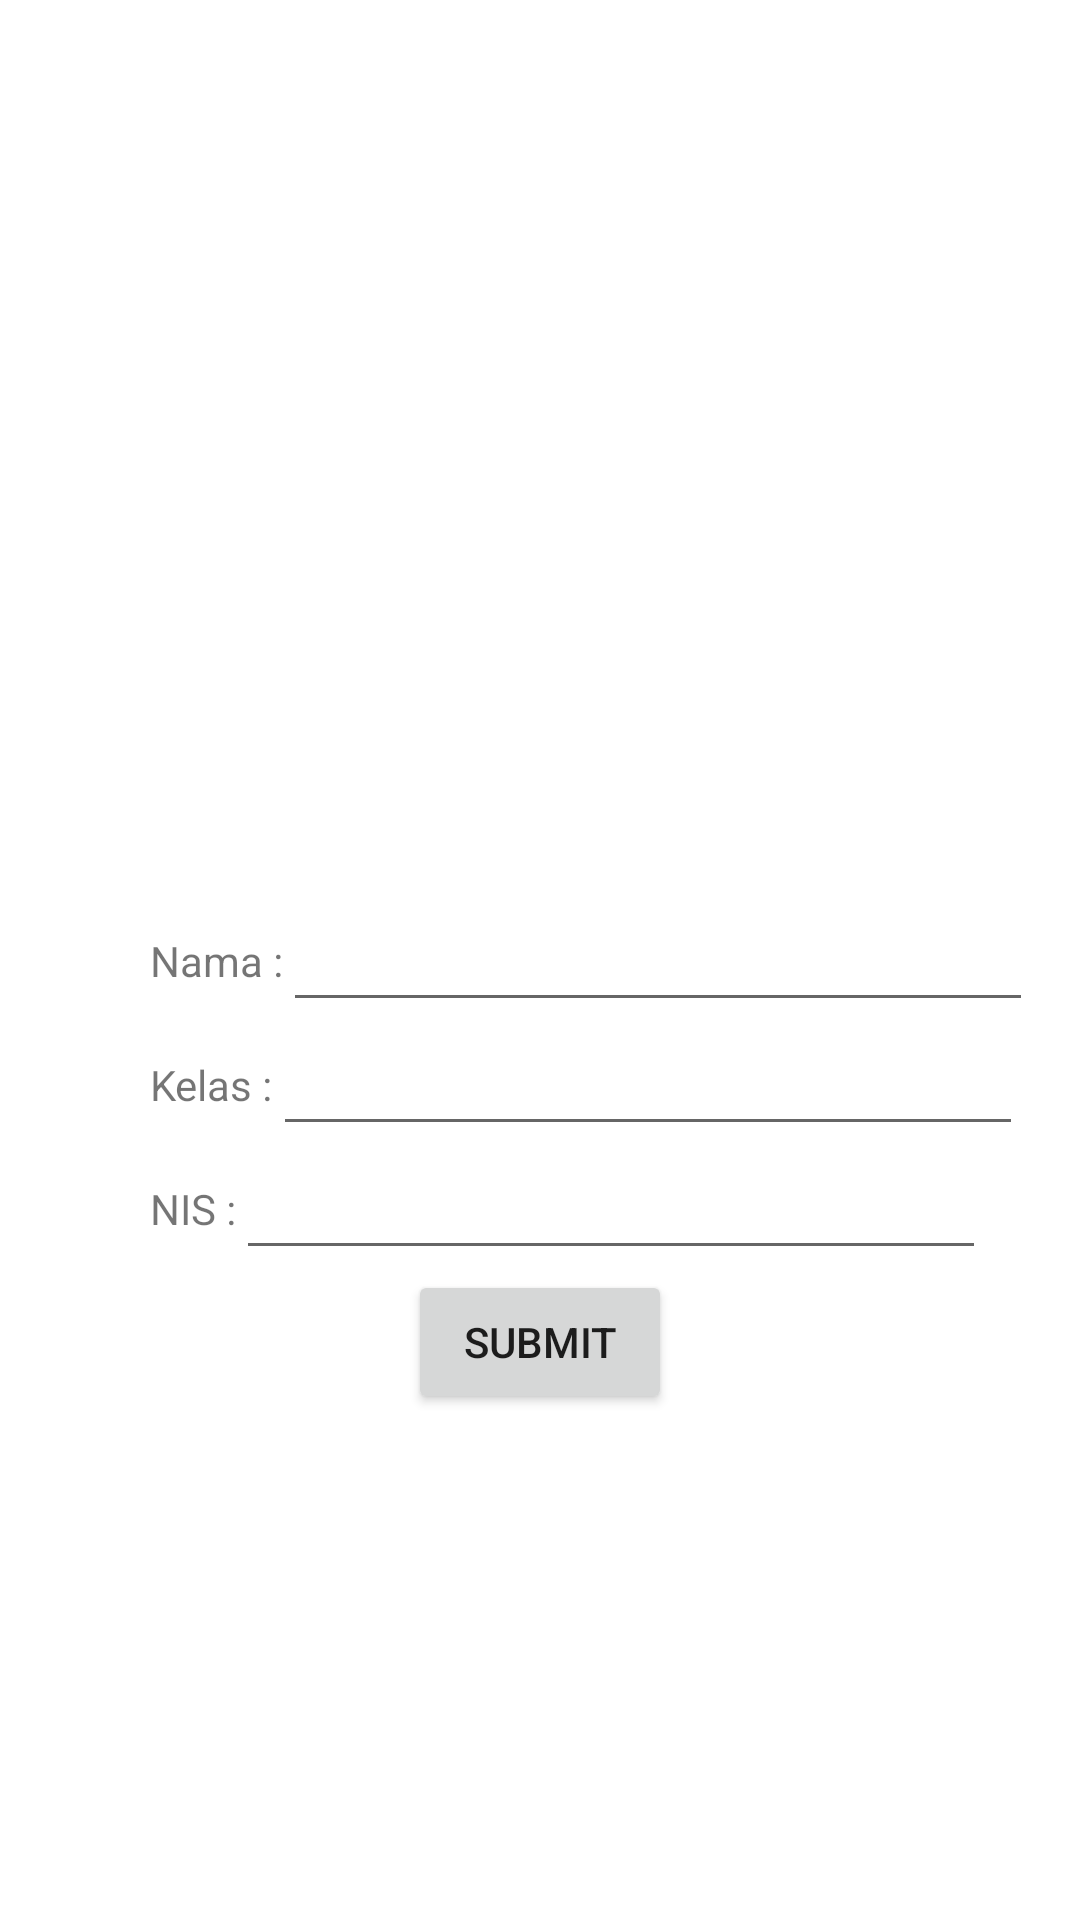

Here is an Android app screen rendered from its layout file. Give the layout XML and the strings, colors and styles it references.
<!-- AndroidManifest.xml: application theme Theme.Anisa_android -->
<!-- res/layout/activity_main.xml -->
<?xml version="1.0" encoding="utf-8"?>
 <androidx.constraintlayout.widget.ConstraintLayout xmlns:android="http://schemas.android.com/apk/res/android"
    xmlns:app="http://schemas.android.com/apk/res-auto"
    xmlns:tools="http://schemas.android.com/tools"
    android:layout_width="match_parent"
    android:layout_height="match_parent"
    tools:context=".MainActivity">

    <TextView
        android:id="@+id/namaView"
        android:layout_width="wrap_content"
        android:layout_height="wrap_content"
        android:layout_marginStart="50dp"
        android:text="Nama :"
        app:layout_constraintStart_toStartOf="parent"
        app:layout_constraintTop_toTopOf="parent"
        app:layout_constraintBottom_toBottomOf="parent"/>
    <TextView
        android:id="@+id/kelasView"
        android:layout_width="wrap_content"
        android:layout_height="wrap_content"
        android:layout_marginStart="50dp"
        android:text="Kelas :"
        app:layout_constraintStart_toStartOf="parent"
        app:layout_constraintBottom_toBottomOf="@id/kelasEdit"
        app:layout_constraintTop_toTopOf="@id/kelasEdit" />
    <TextView
        android:id="@+id/nisView"
        android:layout_width="wrap_content"
        android:layout_height="wrap_content"
        android:layout_marginStart="50dp"
        android:text="NIS :"
        app:layout_constraintStart_toStartOf="parent"
        app:layout_constraintBottom_toBottomOf="@id/nisEdit"
        app:layout_constraintTop_toTopOf="@id/nisEdit" />
    <EditText
        android:id="@+id/namaEdit"
        android:layout_width="250dp"
        android:layout_height="wrap_content"
        app:layout_constraintStart_toEndOf="@id/namaView"
        app:layout_constraintTop_toTopOf="parent"
        app:layout_constraintBottom_toBottomOf="parent"/>
    <EditText
        android:id="@+id/kelasEdit"
        android:layout_width="250dp"
        android:layout_height="wrap_content"
        app:layout_constraintStart_toEndOf="@id/kelasView"
        app:layout_constraintTop_toBottomOf="@id/namaEdit"/>
    <EditText
        android:id="@+id/nisEdit"
        android:layout_width="250dp"
        android:layout_height="wrap_content"
        app:layout_constraintStart_toEndOf="@id/nisView"
        app:layout_constraintTop_toBottomOf="@id/kelasEdit"/>
    <Button
        android:id="@+id/submitBtn"
        android:layout_width="wrap_content"
        android:layout_height="wrap_content"
        android:text="Submit"
        app:layout_constraintStart_toStartOf="parent"
        app:layout_constraintEnd_toEndOf="parent"
        app:layout_constraintTop_toBottomOf="@id/nisEdit" />
</androidx.constraintlayout.widget.ConstraintLayout>
<!-- resources referenced by this layout -->
<resources>
  <style name="Theme.Anisa_android" parent="Theme.MaterialComponents.DayNight.DarkActionBar">
          
          <item name="colorPrimary">@color/purple_500</item>
          <item name="colorPrimaryVariant">@color/purple_700</item>
          <item name="colorOnPrimary">@color/white</item>
          
          <item name="colorSecondary">@color/teal_200</item>
          <item name="colorSecondaryVariant">@color/teal_700</item>
          <item name="colorOnSecondary">@color/black</item>
          
          <item name="android:statusBarColor">?attr/colorPrimaryVariant</item>
          
      </style>
  <!-- not gathered from this repository: default colours our renderer supplied (Android Studio template values) -->
  <color name="purple_500">#FF6200EE</color>
  <color name="purple_700">#FF3700B3</color>
  <color name="teal_200">#FF03DAC5</color>
  <color name="teal_700">#FF018786</color>
  <color name="black">#FF000000</color>
  <color name="white">#FFFFFFFF</color>
</resources>
